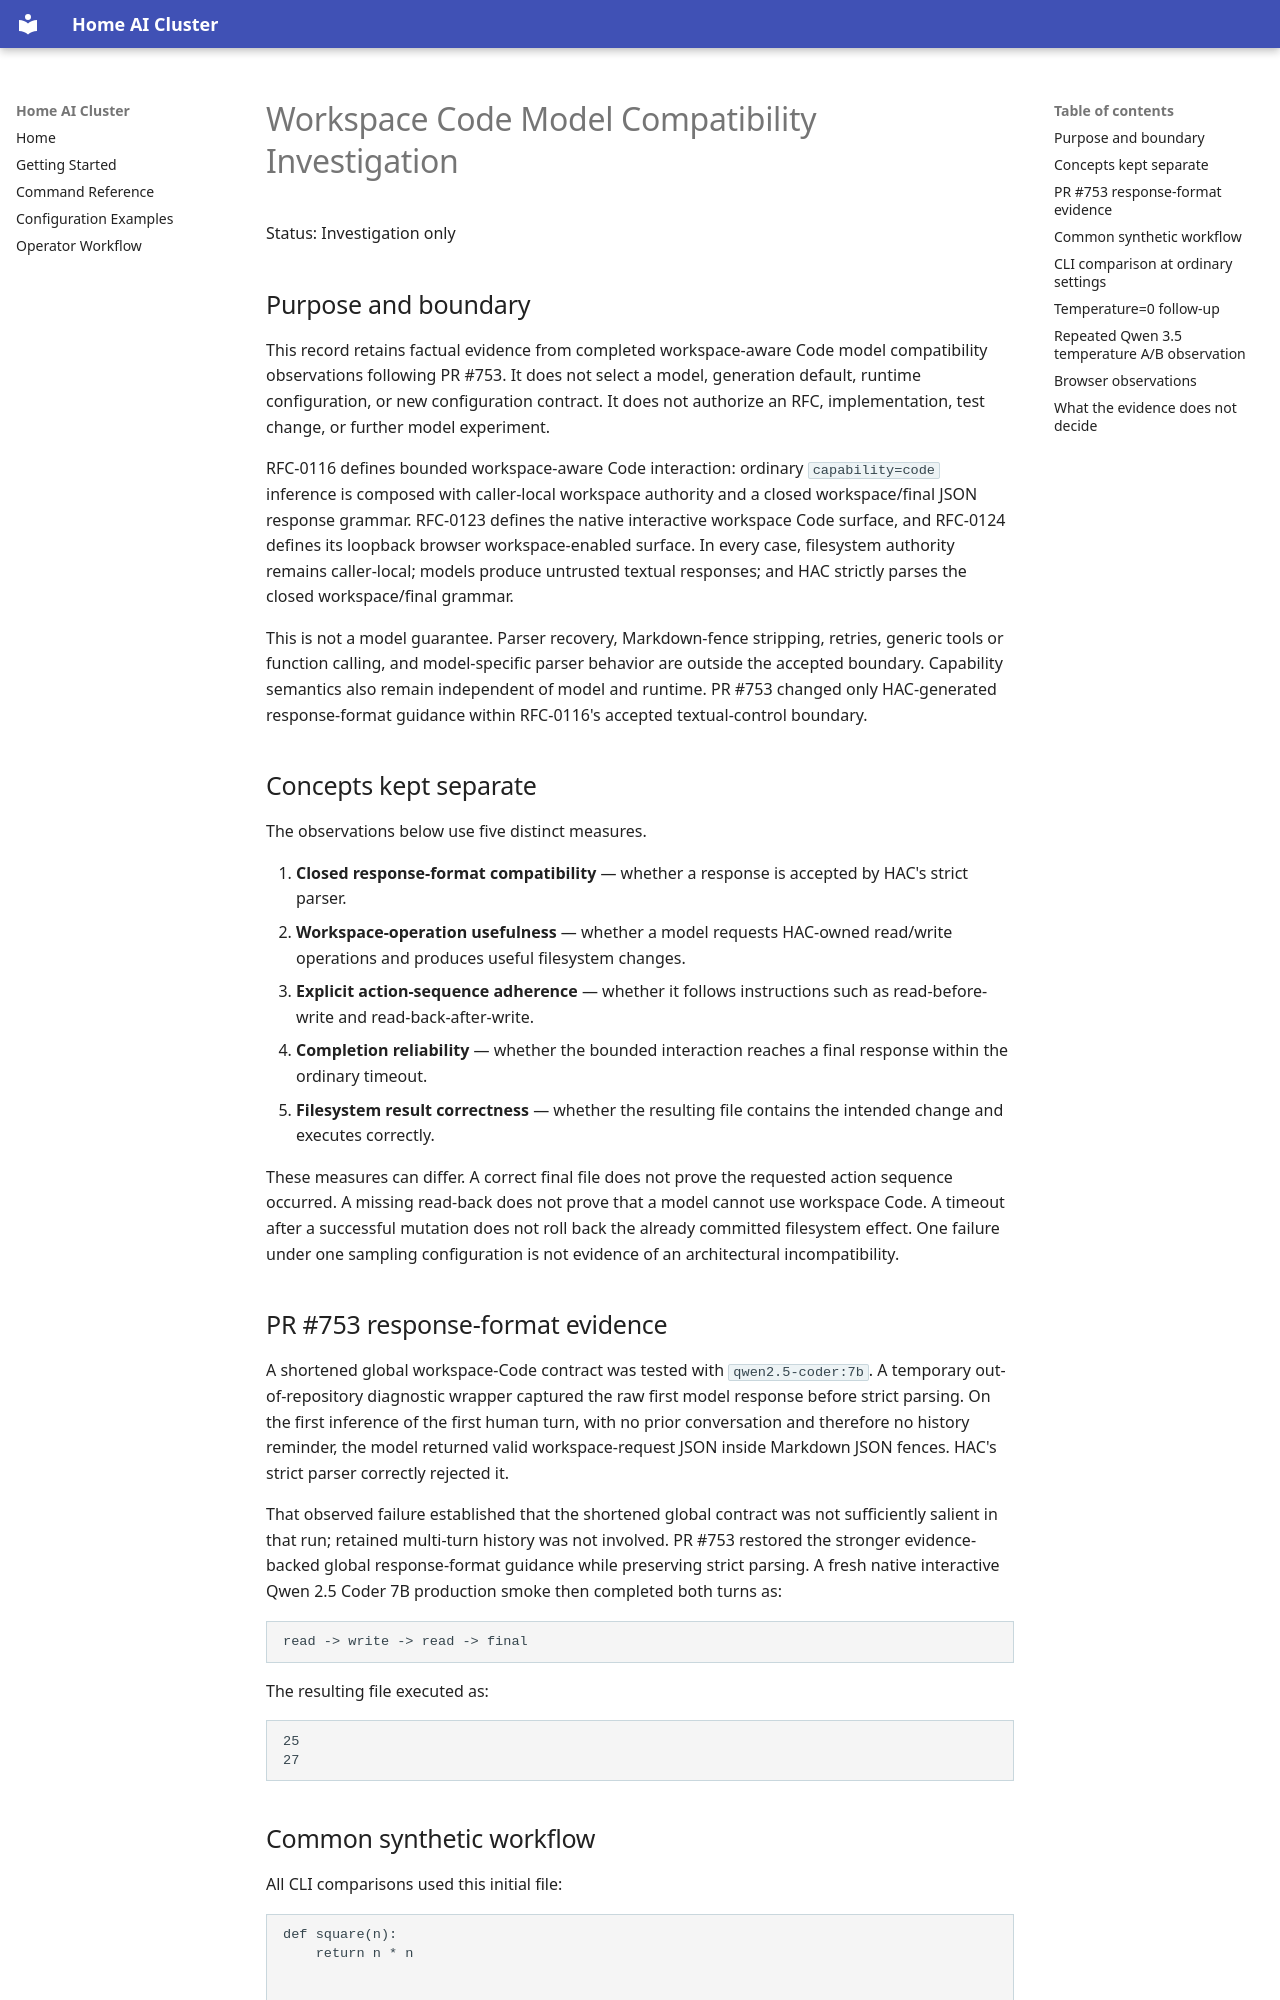

repository: frian/home-ai-cluster · page: workspace-code-model-compatibility-investigation/index.html · generator: mkdocs

# Workspace Code Model Compatibility Investigation

Status: Investigation only

## Purpose and boundary

This record retains factual evidence from completed workspace-aware Code model
compatibility observations following PR #753. It does not select a model,
generation default, runtime configuration, or new configuration contract. It
does not authorize an RFC, implementation, test change, or further model
experiment.

RFC-0116 defines bounded workspace-aware Code interaction: ordinary
`capability=code` inference is composed with caller-local workspace authority
and a closed workspace/final JSON response grammar. RFC-0123 defines the
native interactive workspace Code surface, and RFC-0124 defines its loopback
browser workspace-enabled surface. In every case, filesystem authority remains
caller-local; models produce untrusted textual responses; and HAC strictly
parses the closed workspace/final grammar.

This is not a model guarantee. Parser recovery, Markdown-fence stripping,
retries, generic tools or function calling, and model-specific parser behavior
are outside the accepted boundary. Capability semantics also remain independent
of model and runtime. PR #753 changed only HAC-generated response-format
guidance within RFC-0116's accepted textual-control boundary.

## Concepts kept separate

The observations below use five distinct measures.

1. **Closed response-format compatibility** — whether a response is accepted
   by HAC's strict parser.
2. **Workspace-operation usefulness** — whether a model requests HAC-owned
   read/write operations and produces useful filesystem changes.
3. **Explicit action-sequence adherence** — whether it follows instructions
   such as read-before-write and read-back-after-write.
4. **Completion reliability** — whether the bounded interaction reaches a
   final response within the ordinary timeout.
5. **Filesystem result correctness** — whether the resulting file contains the
   intended change and executes correctly.

These measures can differ. A correct final file does not prove the requested
action sequence occurred. A missing read-back does not prove that a model
cannot use workspace Code. A timeout after a successful mutation does not roll
back the already committed filesystem effect. One failure under one sampling
configuration is not evidence of an architectural incompatibility.

## PR #753 response-format evidence

A shortened global workspace-Code contract was tested with `qwen2.5-coder:7b`.
A temporary out-of-repository diagnostic wrapper captured the raw first model
response before strict parsing. On the first inference of the first human turn,
with no prior conversation and therefore no history reminder, the model
returned valid workspace-request JSON inside Markdown JSON fences. HAC's strict
parser correctly rejected it.

That observed failure established that the shortened global contract was not
sufficiently salient in that run; retained multi-turn history was not involved.
PR #753 restored the stronger evidence-backed global response-format guidance
while preserving strict parsing. A fresh native interactive Qwen 2.5 Coder 7B
production smoke then completed both turns as:

```text
read -> write -> read -> final
```

The resulting file executed as:

```text
25
27
```

## Common synthetic workflow

All CLI comparisons used this initial file:

```python
def square(n):
    return n * n


if __name__ == "__main__":
    print(square(5))
```

Turn 1 requested a read of the current file; retention of `square(n)`;
addition of `cube(n)` returning `n * n * n`; complete-file replacement; a
read-back; and final code. Turn 2 requested another read; retention of
`square(n)`; changing `cube(n)` to `n ** 3`; complete-file replacement; a
read-back; and final code. The expected final execution was `25` then `27`.

The deliberately strict experiment result required each turn to complete the
requested `read -> write -> read -> final` sequence. It is therefore a
sequence-and-completion measure, not a general measure of whether a model can
use workspace Code.
